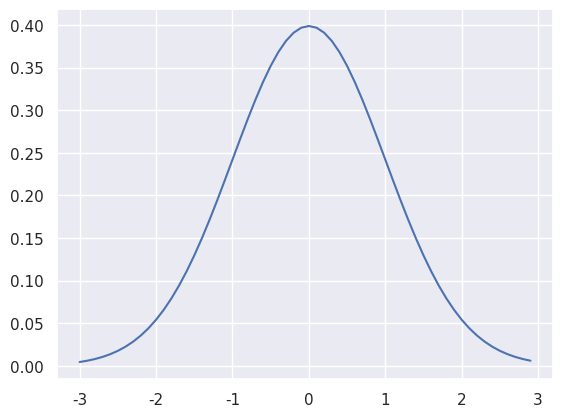

Write Python code to recreate this figure.
#!/usr/bin/env python
# coding: utf-8

# ## Example
# 
# We will look at a dataset containing carbon emissions, GDP and population for 164 countries (data from 2018).
# 
# These data are adapted from a dataset downloaded from <a href="https://ourworldindata.org/">Our World in Data</a>, a fabulous Oxford-based organization that provides datasets and visualizations addressing global issues.
# 
# 
# ### Set up Python libraries
# 
# As usual, run the code cell below to import the relevant Python libraries

# In[1]:


# Set-up Python libraries - you need to run this but you don't need to change it
import numpy as np
import matplotlib.pyplot as plt
import scipy.stats as stats
import pandas 
import seaborn as sns
sns.set_theme() # use pretty defaults


# In[2]:


x=np.arange(-3,3,0.1)
y=stats.norm.pdf(x)
plt.figure
plt.plot(x,y)


# In[ ]:




